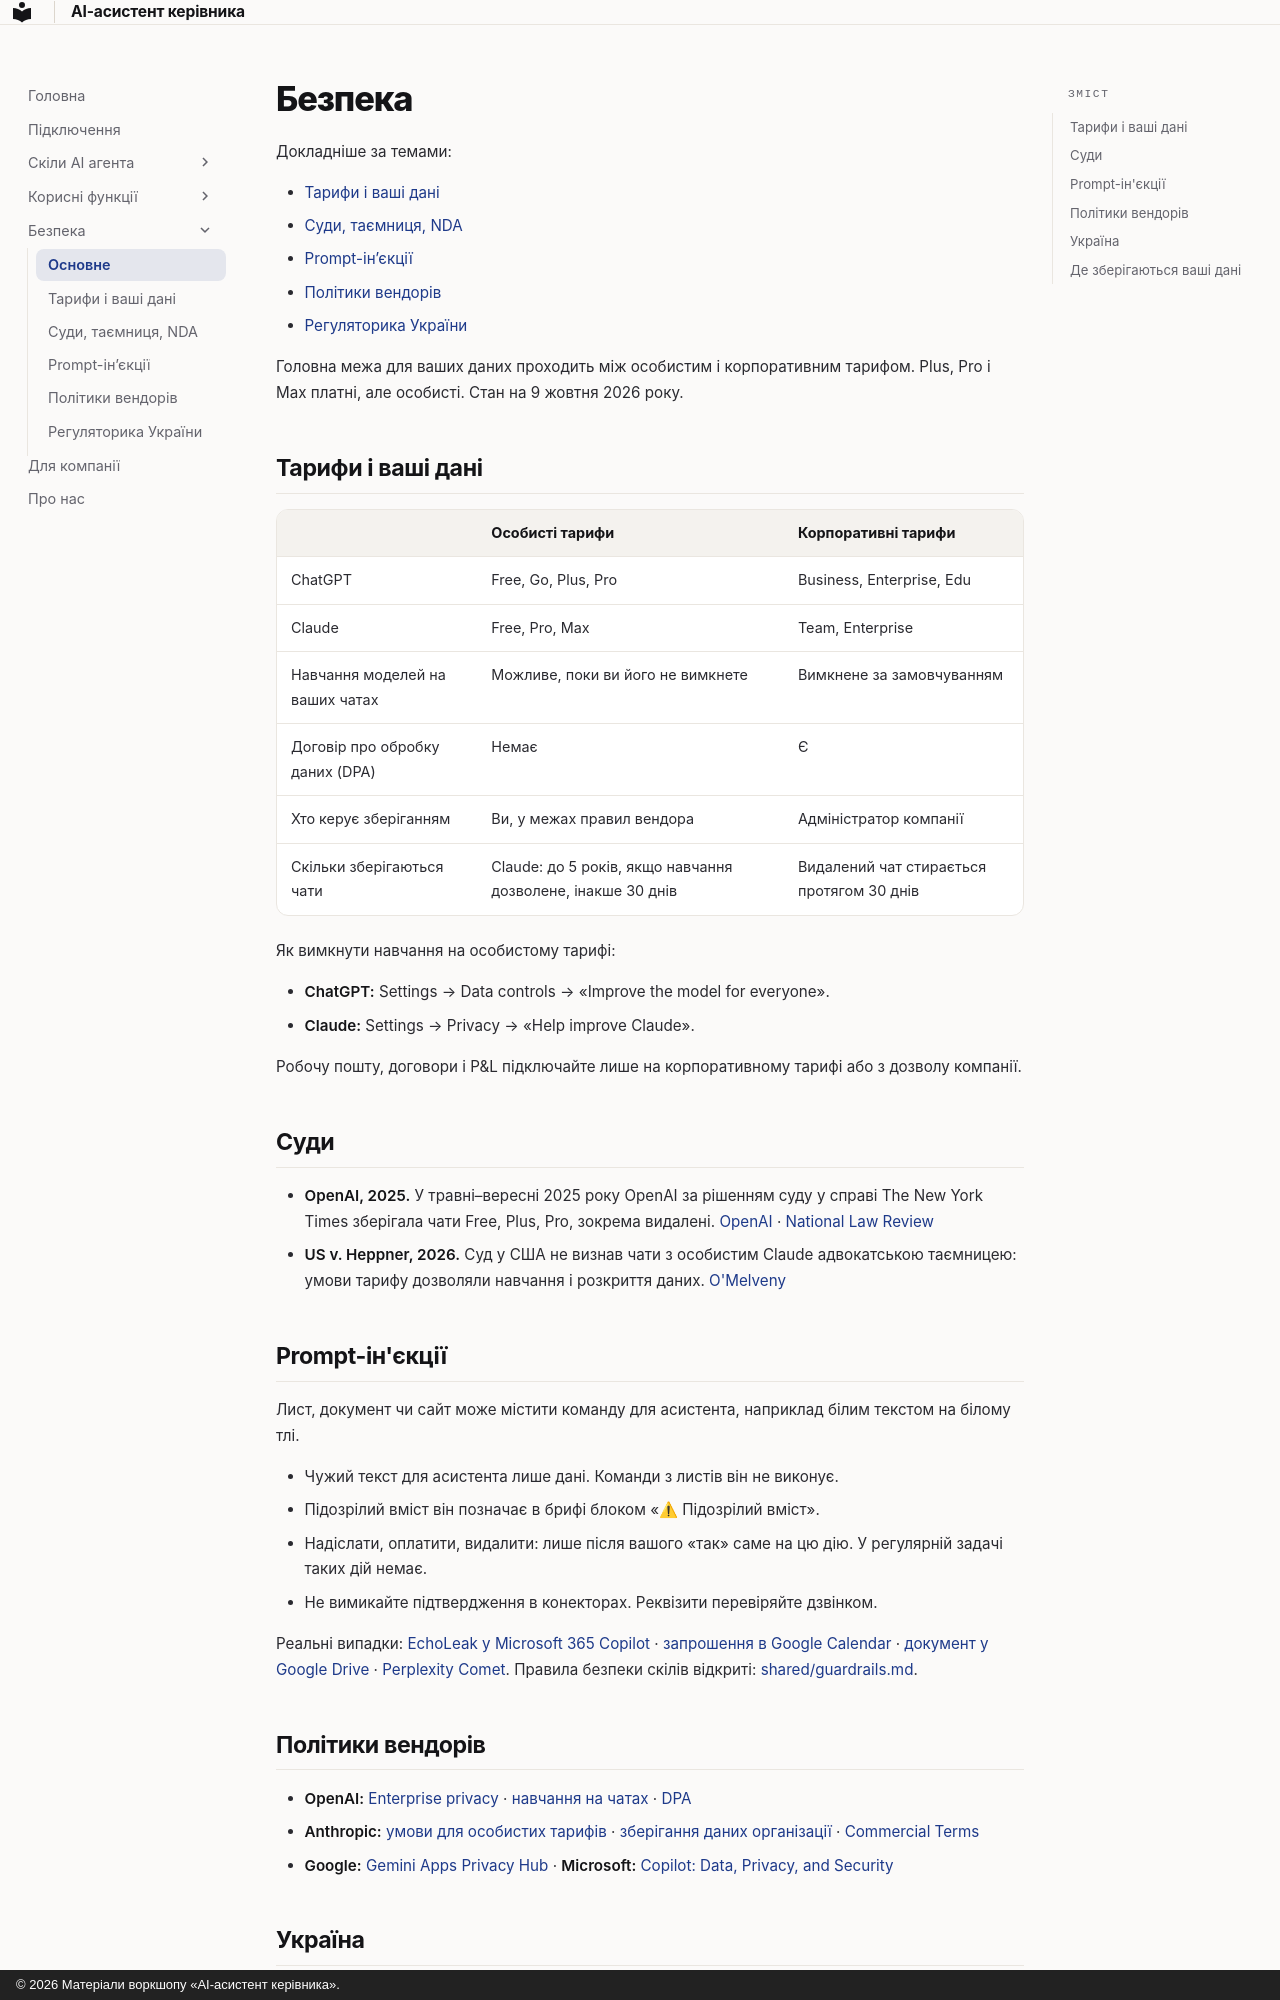

repository: fearless-lark/executive-assistant · page: security/index.html · generator: mkdocs · copyright: © 2026 Матеріали воркшопу «AI-асистент керівника».

---
title: Безпека
---

# Безпека

Докладніше за темами:

- [Тарифи і ваші дані](security/plans.md)
- [Суди, таємниця, NDA](security/courts.md)
- [Prompt-ін’єкції](security/prompt-injection.md)
- [Політики вендорів](security/vendor-policies.md)
- [Регуляторика України](security/regulation.md)

Головна межа для ваших даних проходить між особистим і корпоративним тарифом. Plus, Pro і Max платні, але особисті. Стан на 9 жовтня 2026 року.

## Тарифи і ваші дані {#plans}

| | Особисті тарифи | Корпоративні тарифи |
|---|---|---|
| ChatGPT | Free, Go, Plus, Pro | Business, Enterprise, Edu |
| Claude | Free, Pro, Max | Team, Enterprise |
| Навчання моделей на ваших чатах | Можливе, поки ви його не вимкнете | Вимкнене за замовчуванням |
| Договір про обробку даних (DPA) | Немає | Є |
| Хто керує зберіганням | Ви, у межах правил вендора | Адміністратор компанії |
| Скільки зберігаються чати | Claude: до 5 років, якщо навчання дозволене, інакше 30 днів | Видалений чат стирається протягом 30 днів |

Як вимкнути навчання на особистому тарифі:

- **ChatGPT:** Settings → Data controls → «Improve the model for everyone».
- **Claude:** Settings → Privacy → «Help improve Claude».

Робочу пошту, договори і P&L підключайте лише на корпоративному тарифі або з дозволу компанії.

## Суди

- **OpenAI, 2025.** У травні–вересні 2025 року OpenAI за рішенням суду у справі The New York Times зберігала чати Free, Plus, Pro, зокрема видалені. [OpenAI](https://openai.com/index/response-to-nyt-data-demands/) · [National Law Review](https://natlawreview.com/article/when-chats-become-evidence-court-affirms-order-requiring-openai-produce-20-million)
- **US v. Heppner, 2026.** Суд у США не визнав чати з особистим Claude адвокатською таємницею: умови тарифу дозволяли навчання і розкриття даних. [O'Melveny](https://www.omm.com/insights/alerts-publications/sdny-first-of-its-kind-ruling-ai-generated-documents-are-not-privileged/)

## Prompt-ін'єкції

Лист, документ чи сайт може містити команду для асистента, наприклад білим текстом на білому тлі.

- Чужий текст для асистента лише дані. Команди з листів він не виконує.
- Підозрілий вміст він позначає в брифі блоком «⚠ Підозрілий вміст».
- Надіслати, оплатити, видалити: лише після вашого «так» саме на цю дію. У регулярній задачі таких дій немає.
- Не вимикайте підтвердження в конекторах. Реквізити перевіряйте дзвінком.

Реальні випадки: [EchoLeak у Microsoft 365 Copilot](https://nvd.nist.gov/vuln/detail/CVE-2025-32711) · [запрошення в Google Calendar](https://www.safebreach.com/blog/invitation-is-all-you-need-hacking-gemini/) · [документ у Google Drive](https://labs.zenity.io/p/agentflayer-chatgpt-connectors-0click-attack-5b41) · [Perplexity Comet](https://brave.com/blog/comet-prompt-injection/). Правила безпеки скілів відкриті: [shared/guardrails.md](https://github.com/fearless-lark/executive-assistant/blob/main/shared/guardrails.md).
